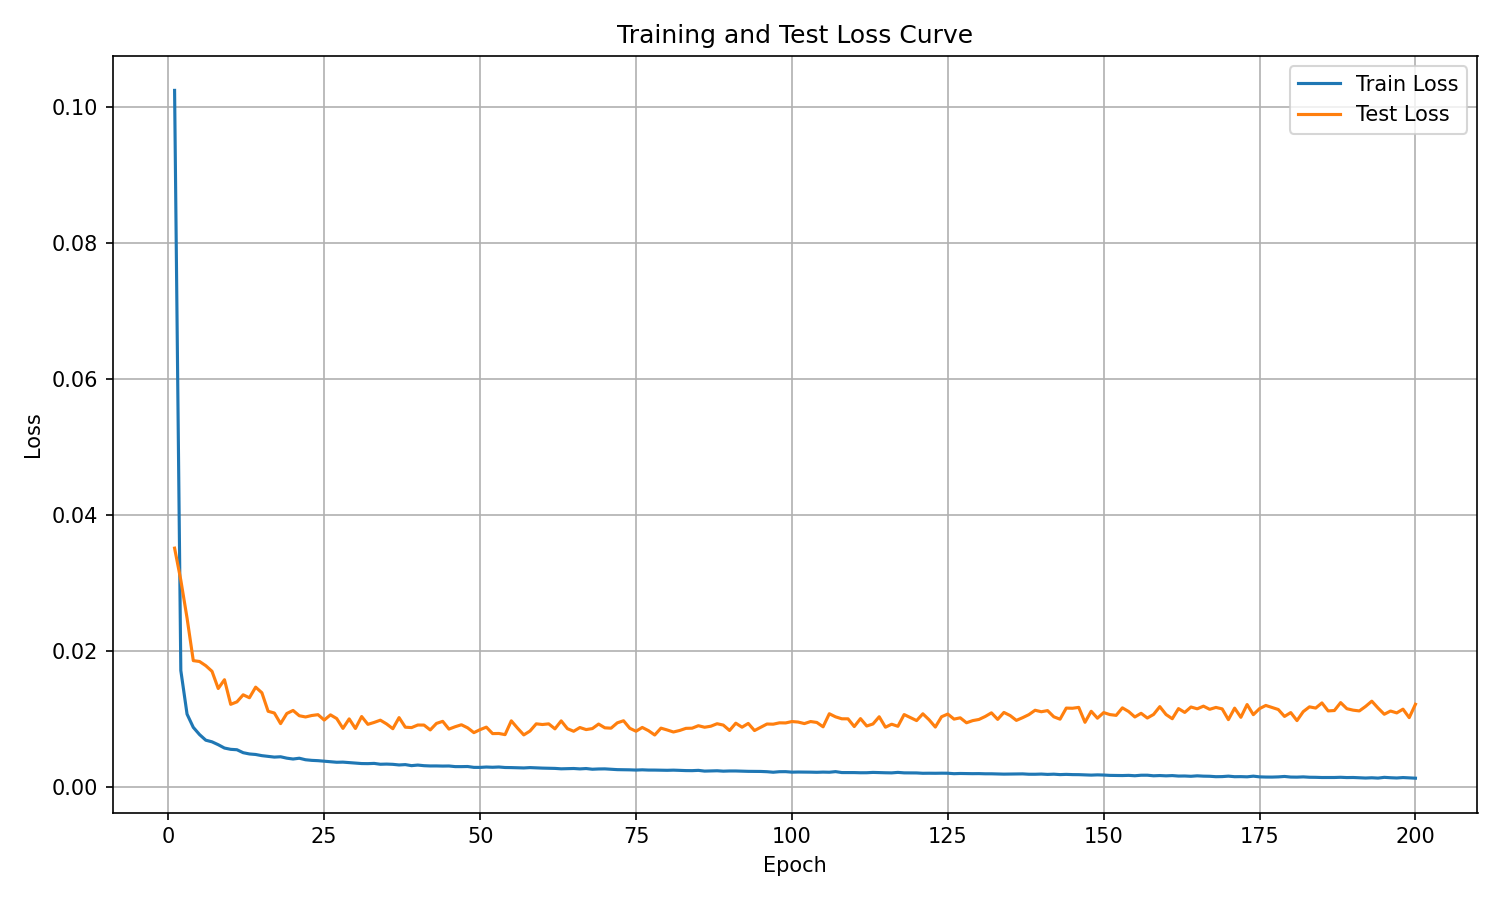

The table this chart was drawn from, first rows:
epoch, train_loss, test_loss
1, 0.1025, 0.03509
2, 0.01708, 0.03038
3, 0.01066, 0.0248
4, 0.008713, 0.01854
5, 0.007654, 0.01841
6, 0.006827, 0.01779
7, 0.006585, 0.01697
8, 0.006159, 0.01443
9, 0.005669, 0.01573
10, 0.005481, 0.0121
11, 0.005421, 0.01247
12, 0.004986, 0.01351
13, 0.0048, 0.01307
14, 0.004722, 0.01463
15, 0.00455, 0.01381
16, 0.004442, 0.01108
17, 0.004337, 0.01083
18, 0.004385, 0.009265
19, 0.00418, 0.01076
20, 0.004055, 0.0112
21, 0.004171, 0.01043
22, 0.003947, 0.01025
23, 0.003856, 0.01046
24, 0.003811, 0.01058
25, 0.003734, 0.00979
26, 0.003663, 0.01055
27, 0.003578, 0.01001
28, 0.003597, 0.008564
29, 0.003527, 0.009963
30, 0.003455, 0.00855
31, 0.003387, 0.01031
32, 0.003375, 0.00916
33, 0.00341, 0.00944
34, 0.003285, 0.009771
35, 0.003309, 0.009219
36, 0.003273, 0.008517
37, 0.003181, 0.01015
38, 0.003231, 0.00874
39, 0.003079, 0.00868
40, 0.003164, 0.009059
41, 0.003073, 0.009052
42, 0.003033, 0.008334
43, 0.003037, 0.009297
44, 0.003016, 0.0096
45, 0.003028, 0.00846
46, 0.002937, 0.008808
47, 0.002935, 0.009098
48, 0.002951, 0.008643
49, 0.002826, 0.007937
50, 0.002821, 0.008382
51, 0.002876, 0.008747
52, 0.002841, 0.007797
53, 0.00288, 0.007815
54, 0.002806, 0.007644
55, 0.002792, 0.009676
56, 0.002762, 0.008602
57, 0.002741, 0.007603
58, 0.002793, 0.008177
59, 0.002752, 0.009233
60, 0.002717, 0.009134
... 140 more rows
